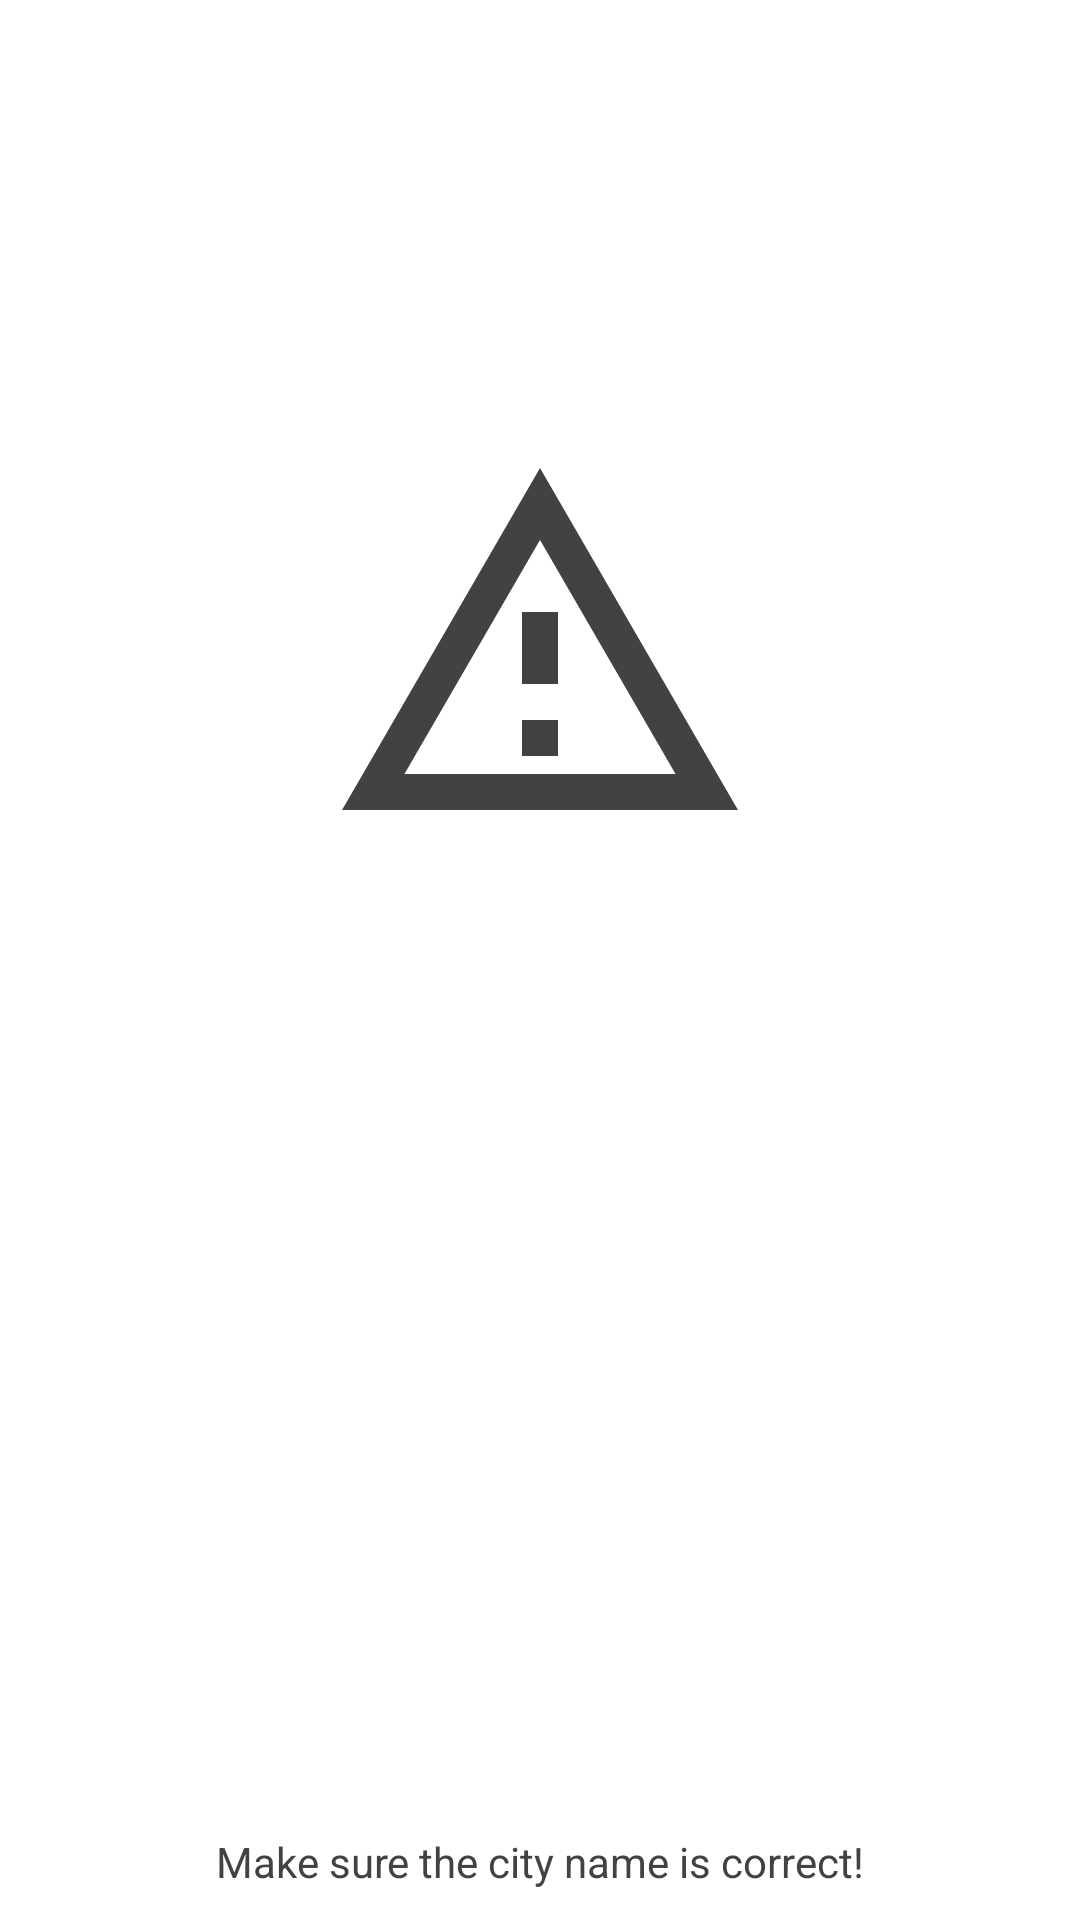

Android layout source for this screen:
<!-- AndroidManifest.xml: application theme Theme.WeatherApp.FullScreen -->
<!-- res/layout/warning_view.xml -->
<?xml version="1.0" encoding="utf-8"?>
<androidx.constraintlayout.widget.ConstraintLayout
    android:layout_width="match_parent"
    android:layout_height="match_parent"
    xmlns:android="http://schemas.android.com/apk/res/android"
    xmlns:app="http://schemas.android.com/apk/res-auto">

    <androidx.constraintlayout.widget.Guideline
        android:id="@+id/guideline_horizontal_45"
        android:layout_width="wrap_content"
        android:layout_height="wrap_content"
        android:orientation="horizontal"
        app:layout_constraintGuide_percent="0.45"/>

    <androidx.constraintlayout.widget.Guideline
        android:id="@+id/guideline_horizontal_55"
        android:layout_width="wrap_content"
        android:layout_height="wrap_content"
        android:orientation="horizontal"
        app:layout_constraintGuide_percent="0.55"/>

    <androidx.constraintlayout.widget.Guideline
        android:id="@+id/guideline_vertical_30"
        android:layout_width="wrap_content"
        android:layout_height="wrap_content"
        android:orientation="vertical"
        app:layout_constraintGuide_percent="0.3"/>

    <androidx.constraintlayout.widget.Guideline
        android:id="@+id/guideline_vertical_70"
        android:layout_width="wrap_content"
        android:layout_height="wrap_content"
        android:orientation="vertical"
        app:layout_constraintGuide_percent="0.7"/>

    <androidx.appcompat.widget.AppCompatImageView
        android:id="@+id/img"
        android:layout_width="@dimen/dimen_0"
        android:layout_height="@dimen/dimen_0"
        android:src="@drawable/ic_alert_outline"
        android:tint="@color/gray800"
        app:layout_constraintDimensionRatio="H, 1:1"
        app:layout_constraintBottom_toBottomOf="@+id/guideline_horizontal_45"
        app:layout_constraintStart_toStartOf="@+id/guideline_vertical_30"
        app:layout_constraintEnd_toEndOf="@+id/guideline_vertical_70"/>

    <androidx.appcompat.widget.AppCompatTextView
        android:id="@+id/tv_message"
        android:layout_width="match_parent"
        android:layout_height="wrap_content"
        android:layout_marginTop="@dimen/dimen_20"
        android:textSize="@dimen/text_size_20"
        android:textColor="@color/black"
        android:textAlignment="center"
        app:layout_constraintBottom_toBottomOf="@+id/guideline_horizontal_55"/>

    <androidx.appcompat.widget.AppCompatTextView
        android:layout_width="wrap_content"
        android:layout_height="wrap_content"
        android:layout_marginBottom="@dimen/dimen_10"
        android:text="@string/check_the_city_name"
        android:textColor="@color/gray800"
        app:layout_constraintStart_toStartOf="parent"
        app:layout_constraintEnd_toEndOf="parent"
        app:layout_constraintBottom_toBottomOf="parent"/>

</androidx.constraintlayout.widget.ConstraintLayout>
<!-- resources referenced by this layout -->
<resources>
  <color name="black">#FF000000</color>
  <color name="gray800">#424242</color>
  <dimen name="dimen_0">0dp</dimen>
  <dimen name="dimen_10">10dp</dimen>
  <dimen name="dimen_20">20dp</dimen>
  <dimen name="text_size_20">20sp</dimen>
  <!-- drawable ic_alert_outline (drawable) -->
  <vector xmlns:android="http://schemas.android.com/apk/res/android"
      android:width="24dp"
      android:height="24dp"
      android:viewportWidth="24"
      android:viewportHeight="24">
    <path
        android:fillColor="@color/gray700"
        android:pathData="M12,2L1,21H23M12,6L19.53,19H4.47M11,10V14H13V10M11,16V18H13V16"/>
  </vector>
  <string name="check_the_city_name">Make sure the city name is correct!</string>
  <style name="Theme.WeatherApp.FullScreen" parent="Theme.WeatherApp">
          <item name="windowNoTitle">true</item>
          <item name="windowActionBar">false</item>
          <item name="android:windowFullscreen">true</item>
      </style>
  <color name="gray700">#616161</color>
  <style name="Theme.WeatherApp" parent="Theme.MaterialComponents.DayNight.DarkActionBar">
          
          <item name="colorPrimary">@color/purple_500</item>
          <item name="colorPrimaryVariant">@color/purple_700</item>
          <item name="colorOnPrimary">@color/white</item>
          
          <item name="colorSecondary">@color/teal_200</item>
          <item name="colorSecondaryVariant">@color/teal_700</item>
          <item name="colorOnSecondary">@color/black</item>
          
          <item name="android:statusBarColor" tools:targetApi="l">?attr/colorPrimaryVariant</item>
          
      </style>
  <color name="purple_500">#FF6200EE</color>
  <color name="purple_700">#FF3700B3</color>
  <color name="white">#FFFFFFFF</color>
  <color name="teal_200">#FF03DAC5</color>
  <color name="teal_700">#FF018786</color>
</resources>
